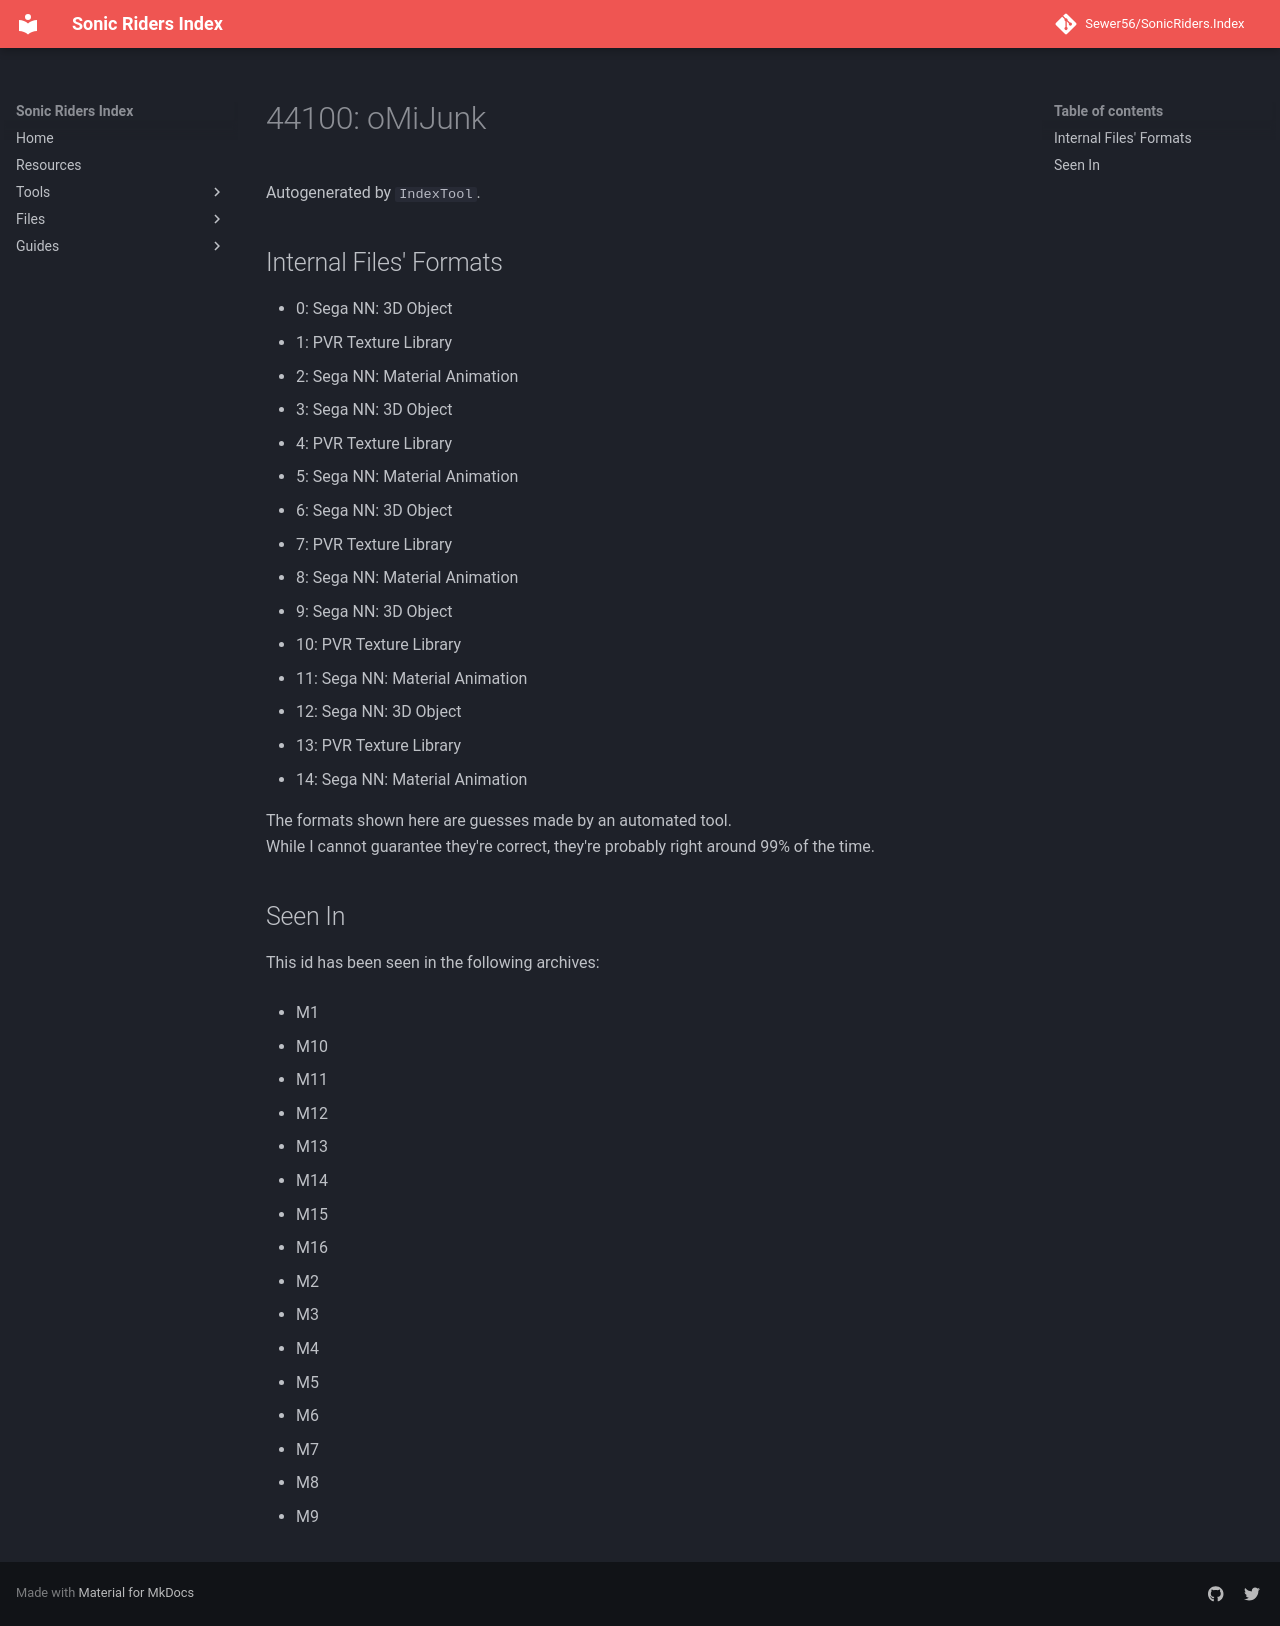

repository: Sewer56/SonicRiders.Index · page: files/groups/44100.html · generator: mkdocs

# 44100: oMiJunk

Autogenerated by `IndexTool`.  



## Internal Files' Formats
- 0: Sega NN: 3D Object
- 1: PVR Texture Library
- 2: Sega NN: Material Animation
- 3: Sega NN: 3D Object
- 4: PVR Texture Library
- 5: Sega NN: Material Animation
- 6: Sega NN: 3D Object
- 7: PVR Texture Library
- 8: Sega NN: Material Animation
- 9: Sega NN: 3D Object
- 10: PVR Texture Library
- 11: Sega NN: Material Animation
- 12: Sega NN: 3D Object
- 13: PVR Texture Library
- 14: Sega NN: Material Animation

The formats shown here are guesses made by an automated tool.  
While I cannot guarantee they're correct, they're probably right around 99% of the time.

## Seen In

This id has been seen in the following archives:  

- M1  

- M10  

- M11  

- M12  

- M13  

- M14  

- M15  

- M16  

- M2  

- M3  

- M4  

- M5  

- M6  

- M7  

- M8  

- M9  
